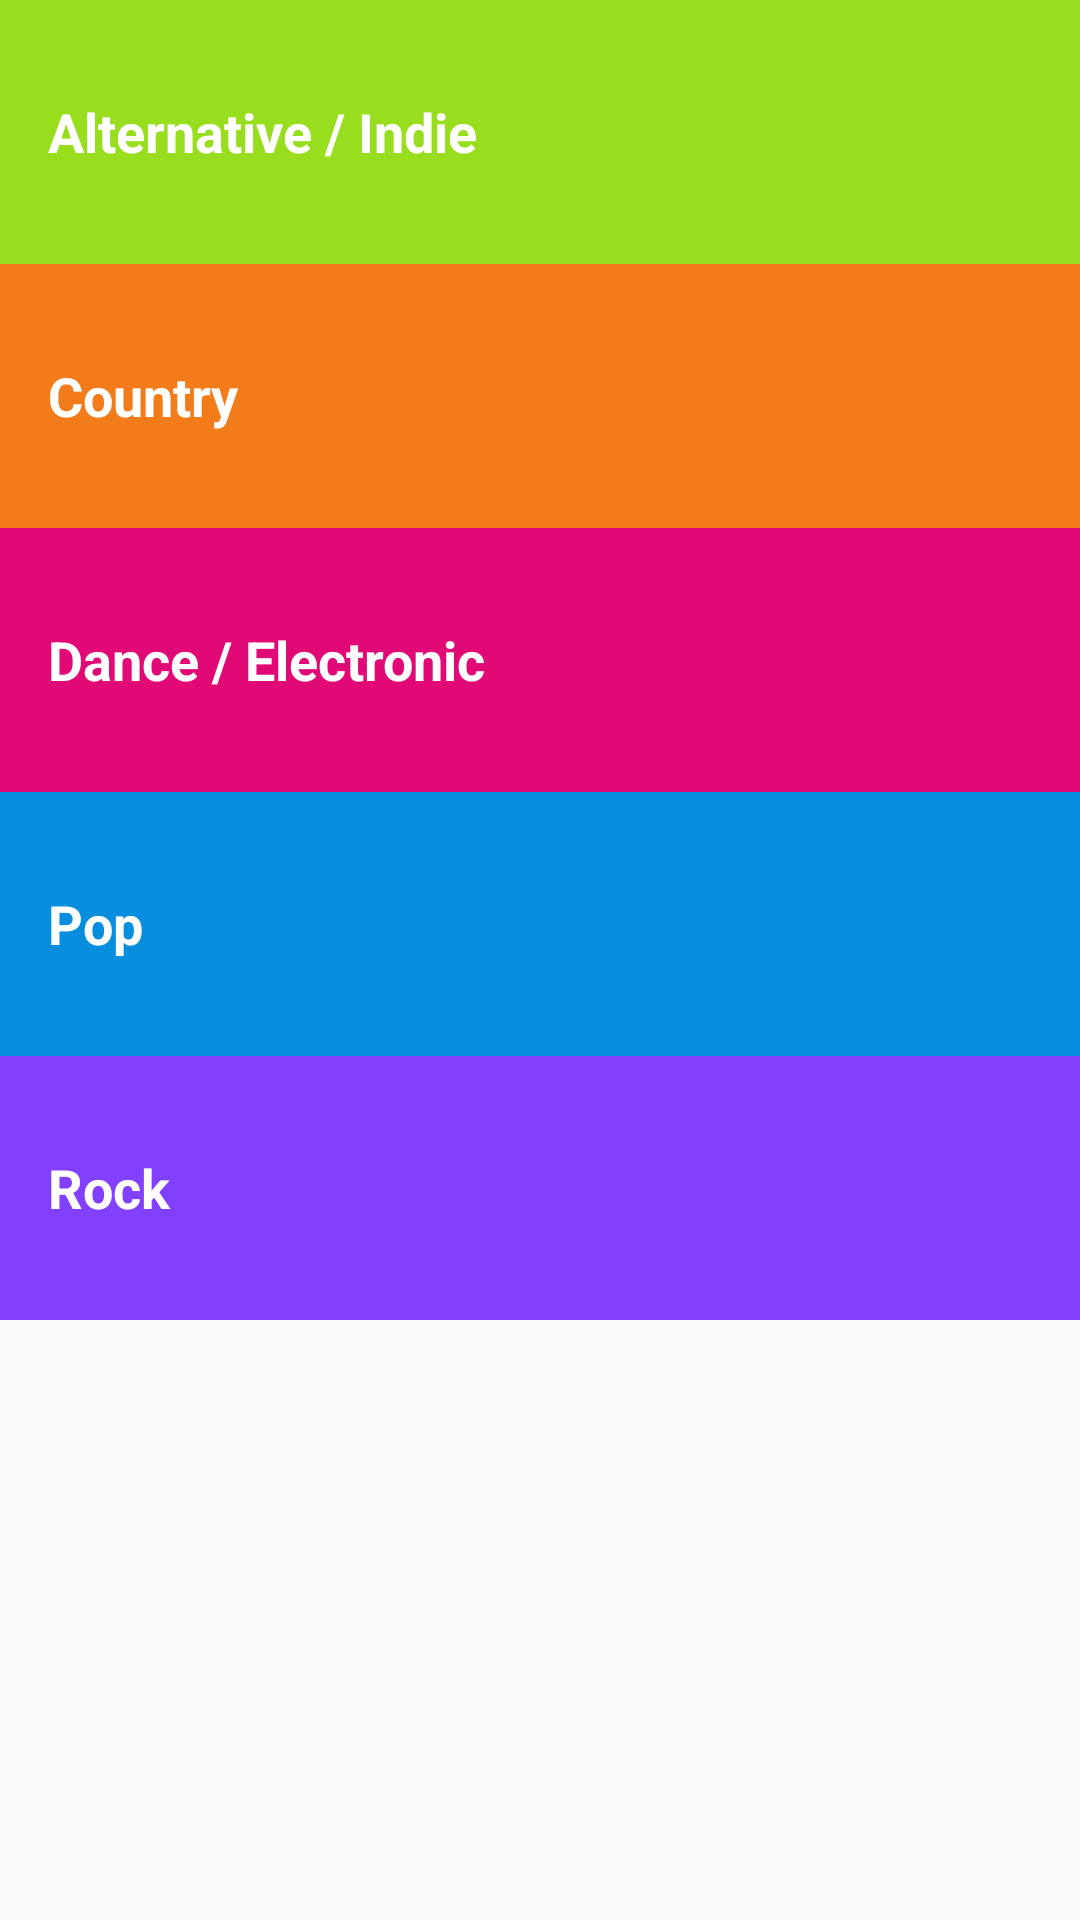

Layout XML and referenced resources for this Android screen:
<!-- AndroidManifest.xml: application theme AppTheme -->
<!-- res/layout/activity_main.xml -->
<?xml version="1.0" encoding="utf-8"?>
<LinearLayout xmlns:android="http://schemas.android.com/apk/res/android"
    android:layout_width="match_parent"
    android:layout_height="match_parent"
    android:orientation="vertical">

    <ScrollView
        android:layout_width="match_parent"
        android:layout_height="match_parent">

        <LinearLayout

            xmlns:android="http://schemas.android.com/apk/res/android"
            xmlns:tools="http://schemas.android.com/tools"
            android:layout_width="match_parent"
            android:layout_height="match_parent"
            android:orientation="vertical"
            tools:context=".MainActivity">

            <TextView
                android:id="@+id/textViewAlternativeIndie"
                style="@style/GenreStyle"
                android:background="@color/genre_alternative_indie"
                android:text="@string/alternative_indie" />

            <TextView
                android:id="@+id/textViewCountry"
                style="@style/GenreStyle"
                android:background="@color/genre_country"
                android:text="@string/country" />

            <TextView
                android:id="@+id/textViewDance_electronic"
                style="@style/GenreStyle"
                android:background="@color/genre_dance_electronic"
                android:text="@string/dance_electronic" />

            <TextView
                android:id="@+id/textViewPop"
                style="@style/GenreStyle"
                android:background="@color/genre_pop"
                android:text="@string/pop" />

            <TextView
                android:id="@+id/textViewRock"
                style="@style/GenreStyle"
                android:background="@color/genre_rock"
                android:text="@string/rock" />


        </LinearLayout>

    </ScrollView>
</LinearLayout>
<!-- resources referenced by this layout -->
<resources>
  <color name="genre_alternative_indie">#98dd1e</color>
  <color name="genre_country">#f27c1a</color>
  <color name="genre_dance_electronic">#e10976</color>
  <color name="genre_pop">#088edf</color>
  <color name="genre_rock">#8140ff</color>
  <string name="alternative_indie">Alternative / Indie</string>
  <string name="country">Country</string>
  <string name="dance_electronic">Dance / Electronic</string>
  <string name="pop">Pop</string>
  <string name="rock">Rock</string>
  <style name="GenreStyle">
          <item name="android:layout_width">match_parent</item>
          <item name="android:layout_height">@dimen/list_item_height</item>
          <item name="android:gravity">center_vertical</item>
          <item name="android:padding">16dp</item>
          <item name="android:textColor">@android:color/white</item>
          <item name="android:textStyle">bold</item>
          <item name="android:textAppearance">?android:textAppearanceMedium</item>
      </style>
  <style name="AppTheme" parent="Theme.AppCompat.Light.DarkActionBar">
          
          <item name="colorPrimary">@color/colorPrimary</item>
          <item name="colorPrimaryDark">@color/colorPrimaryDark</item>
          <item name="colorAccent">@color/colorAccent</item>
      </style>
  <dimen name="list_item_height">88dp</dimen>
  <color name="colorPrimary">#3F51B5</color>
  <color name="colorPrimaryDark">#303F9F</color>
  <color name="colorAccent">#FF4081</color>
</resources>
